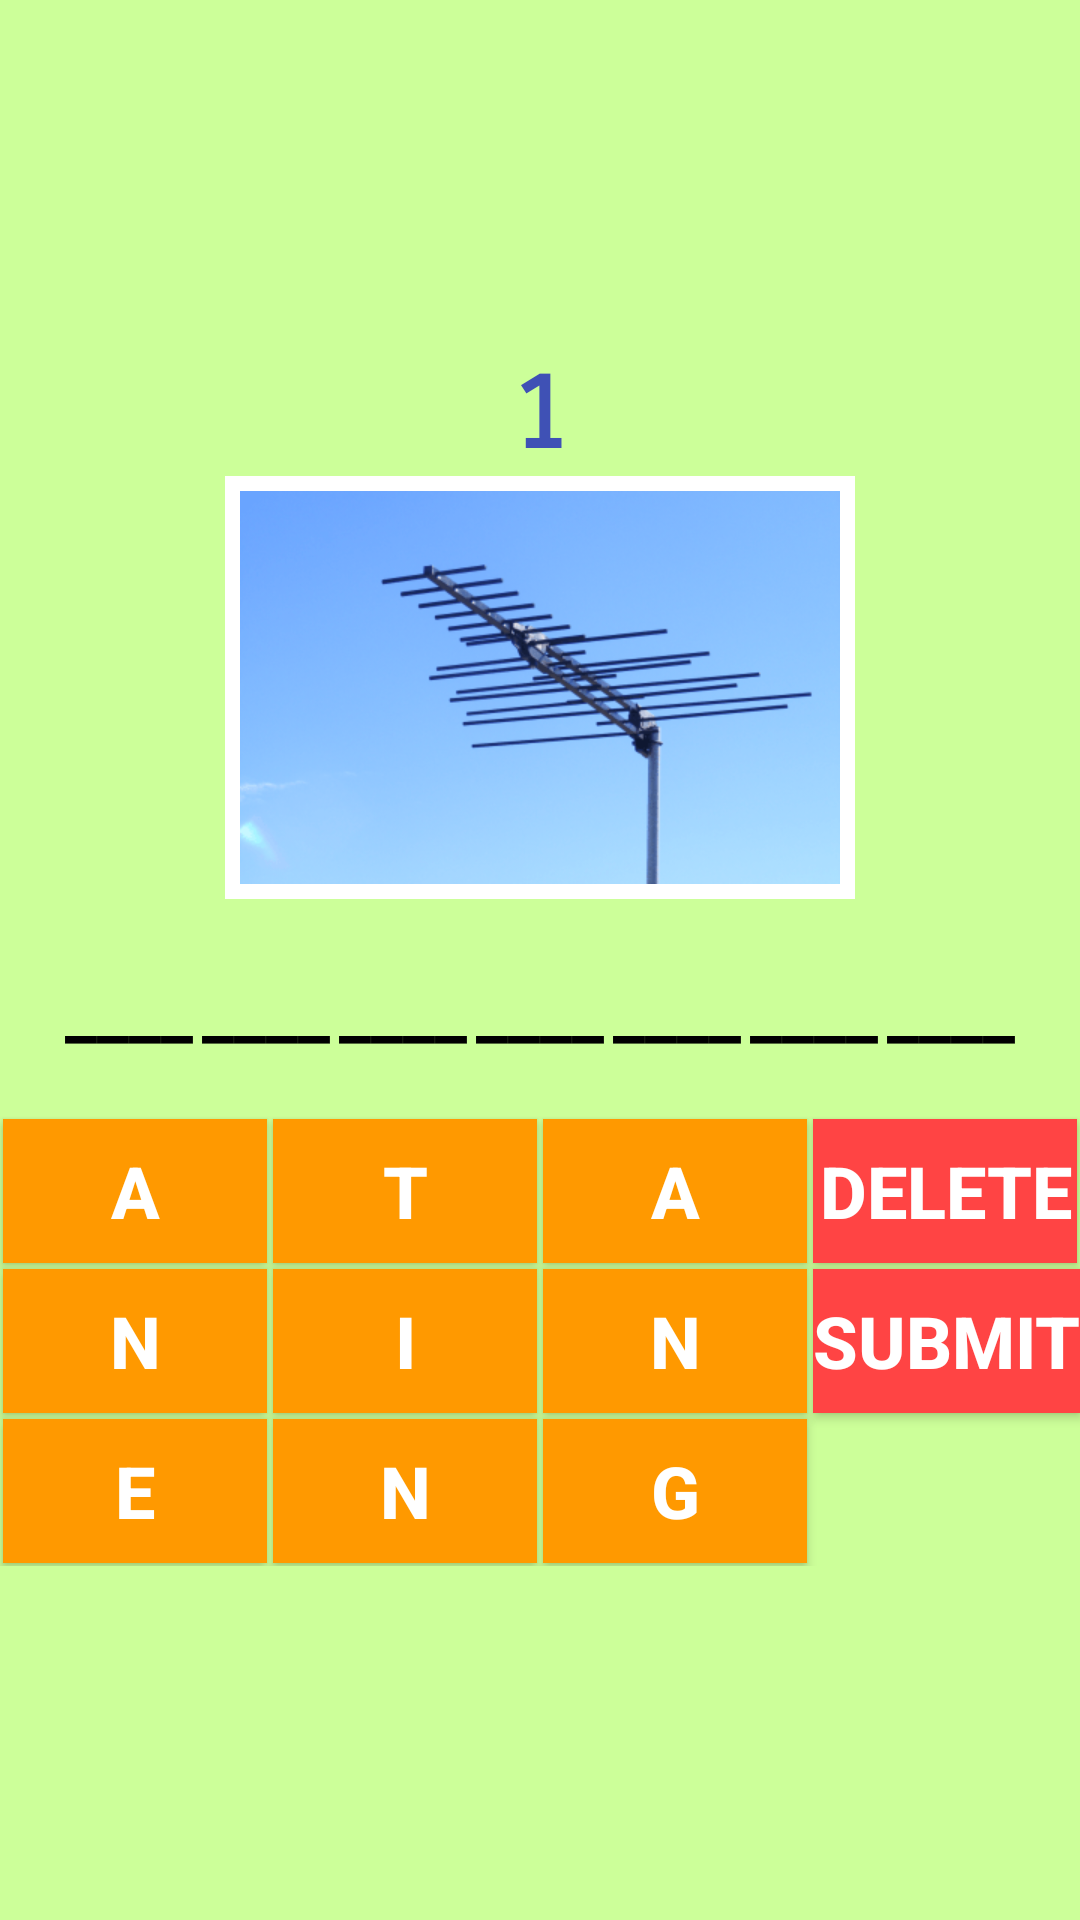

Produce the Android XML layout that renders to this screen, including the resource entries it uses.
<!-- AndroidManifest.xml: application theme AppTheme -->
<!-- res/layout/activity_gwl1.xml -->
<?xml version="1.0" encoding="utf-8"?>
<android.support.constraint.ConstraintLayout xmlns:android="http://schemas.android.com/apk/res/android"
    xmlns:app="http://schemas.android.com/apk/res-auto"
    xmlns:tools="http://schemas.android.com/tools"
    android:layout_width="match_parent"
    android:layout_height="match_parent"
    tools:context=".Glev.GWL1"
    android:background="@color/lightgreen">


    <LinearLayout
        android:layout_width="match_parent"
        android:layout_height="match_parent"
        android:gravity="center"
        android:orientation="vertical">

        <TextView
            android:id="@+id/guest_db"
            android:layout_width="wrap_content"
            android:layout_height="wrap_content"
            android:layout_centerInParent="true"
            android:fontFamily="sans-serif-smallcaps"
            android:text="1"
            android:textColor="@color/colorPrimary"
            android:textSize="34sp"
            android:textStyle="bold"
            android:layout_gravity="center" />

        <ImageView
            android:id="@+id/GWL1"
            android:layout_width="wrap_content"
            android:layout_height="wrap_content"
            android:layout_gravity="center"
            android:padding="5sp"
            android:background="@android:color/white"
            app:srcCompat="@drawable/wl1"/>

        <LinearLayout
            android:layout_width="wrap_content"
            android:layout_height="wrap_content"
            android:orientation="horizontal"
            android:layout_margin="20sp">


            <TextView
                android:id="@+id/gwl1_Space1"
                android:layout_width="wrap_content"
                android:layout_height="wrap_content"
                android:layout_gravity="center"
                android:layout_weight="1"
                android:ems="5"
                android:gravity="center"
                android:text="____"
                android:textColor="@android:color/black"
                android:textStyle="bold"
                android:freezesText="true"
                android:textSize="24sp"/>

            <TextView
                android:id="@+id/gwl1_Space2"
                android:layout_width="wrap_content"
                android:layout_height="wrap_content"
                android:layout_gravity="center"
                android:layout_weight="1"
                android:ems="5"
                android:freezesText="true"
                android:gravity="center"
                android:text="____"
                android:textColor="@android:color/black"
                android:textStyle="bold"
                android:textSize="24sp"/>

            <TextView
                android:id="@+id/gwl1_Space3"
                android:layout_width="wrap_content"
                android:layout_height="wrap_content"
                android:layout_gravity="center"
                android:layout_weight="1"
                android:ems="5"
                android:freezesText="true"
                android:gravity="center"
                android:text="____"
                android:textColor="@android:color/black"
                android:textStyle="bold"
                android:textSize="24sp"/>

            <TextView
                android:id="@+id/gwl1_Space4"
                android:layout_width="wrap_content"
                android:layout_height="wrap_content"
                android:layout_gravity="center"
                android:layout_weight="1"
                android:ems="5"
                android:freezesText="true"
                android:gravity="center"
                android:text="____"
                android:textColor="@android:color/black"
                android:textStyle="bold"
                android:textSize="24sp"/>

            <TextView
                android:id="@+id/gwl1_Space5"
                android:layout_width="wrap_content"
                android:layout_height="wrap_content"
                android:layout_gravity="center"
                android:layout_weight="1"
                android:ems="5"
                android:freezesText="true"
                android:gravity="center"
                android:text="____"
                android:textColor="@android:color/black"
                android:textStyle="bold"
                android:textSize="24sp"/>

            <TextView
                android:id="@+id/gwl1_Space6"
                android:layout_width="wrap_content"
                android:layout_height="wrap_content"
                android:layout_gravity="center"
                android:layout_weight="1"
                android:ems="5"
                android:freezesText="true"
                android:gravity="center"
                android:text="____"
                android:textColor="@android:color/black"
                android:textStyle="bold"
                android:textSize="24sp"/>

            <TextView
                android:id="@+id/gwl1_Space7"
                android:layout_width="wrap_content"
                android:layout_height="wrap_content"
                android:layout_gravity="center"
                android:layout_weight="1"
                android:ems="5"
                android:freezesText="true"
                android:gravity="center"
                android:text="____"
                android:textColor="@android:color/black"
                android:textStyle="bold"
                android:textSize="24sp"/>
        </LinearLayout>

        <GridLayout
            android:layout_width="wrap_content"
            android:layout_height="wrap_content"
            android:layout_gravity="center"
            android:columnCount="4"
            android:gravity="center"
            android:rowCount="3">

            <Button
                android:id="@+id/gwl1_char1"
                android:layout_margin="1sp"
                android:background="@color/orenge"
                android:text="A"
                android:textColor="@android:color/white"
                android:textSize="24sp"
                android:textStyle="bold" />

            <Button
                android:id="@+id/gwl1_char2"
                android:layout_margin="1sp"
                android:background="@color/orenge"
                android:text="T"
                android:textColor="@android:color/white"
                android:textSize="24sp"
                android:textStyle="bold" />

            <Button
                android:id="@+id/gwl1_char3"
                android:layout_margin="1sp"
                android:background="@color/orenge"
                android:text="A"
                android:textColor="@android:color/white"
                android:textSize="24sp"
                android:textStyle="bold" />

            <Button
                android:id="@+id/gwl1_delete"
                android:layout_margin="1sp"
                android:background="@android:color/holo_red_light"
                android:text="delete"
                android:textColor="@android:color/white"
                android:textSize="24sp"
                android:textStyle="bold" />

            <Button
                android:id="@+id/gwl1_char4"
                android:layout_margin="1sp"
                android:background="@color/orenge"
                android:text="N"
                android:textColor="@android:color/white"
                android:textSize="24sp"
                android:textStyle="bold" />

            <Button
                android:id="@+id/gwl1_char5"
                android:layout_margin="1sp"
                android:background="@color/orenge"
                android:text="I"
                android:textColor="@android:color/white"
                android:textSize="24sp"
                android:textStyle="bold" />

            <Button
                android:id="@+id/gwl1_char6"
                android:layout_margin="1sp"
                android:background="@color/orenge"
                android:text="N"
                android:textColor="@android:color/white"
                android:textSize="24sp"
                android:textStyle="bold" />

            <Button
                android:id="@+id/gwl1_enter"
                android:layout_margin="1sp"
                android:background="@android:color/holo_red_light"
                android:text="submit"
                android:textColor="@android:color/white"
                android:textSize="24sp"
                android:textStyle="bold" />

            <Button
                android:id="@+id/gwl1_char7"
                android:layout_margin="1sp"
                android:background="@color/orenge"
                android:text="E"
                android:textColor="@android:color/white"
                android:textSize="24sp"
                android:textStyle="bold" />

            <Button
                android:id="@+id/gwl1_char8"
                android:layout_margin="1sp"
                android:background="@color/orenge"
                android:text="N"
                android:textColor="@android:color/white"
                android:textSize="24sp"
                android:textStyle="bold" />

            <Button
                android:id="@+id/gwl1_char9"
                android:layout_margin="1sp"
                android:background="@color/orenge"
                android:text="G"
                android:textColor="@android:color/white"
                android:textSize="24sp"
                android:textStyle="bold" />

        </GridLayout>

    </LinearLayout>
</android.support.constraint.ConstraintLayout>
<!-- resources referenced by this layout -->
<resources>
  <color name="colorPrimary">#3F51B5</color>
  <color name="lightgreen">#ccff99</color>
  <color name="orenge">#ff9900</color>
  <!-- drawable wl1: png bitmap (drawable-xhdpi, 53102 bytes) -->
  <style name="AppTheme" parent="Theme.AppCompat.Light.DarkActionBar">
          
          <item name="colorPrimary">@color/lightict</item>
          <item name="colorPrimaryDark">@color/ict</item>
          <item name="colorAccent">@color/cream</item>
      </style>
  <color name="lightict">#008d99</color>
  <color name="ict">#008080</color>
  <color name="cream">#FCFBE3</color>
</resources>
